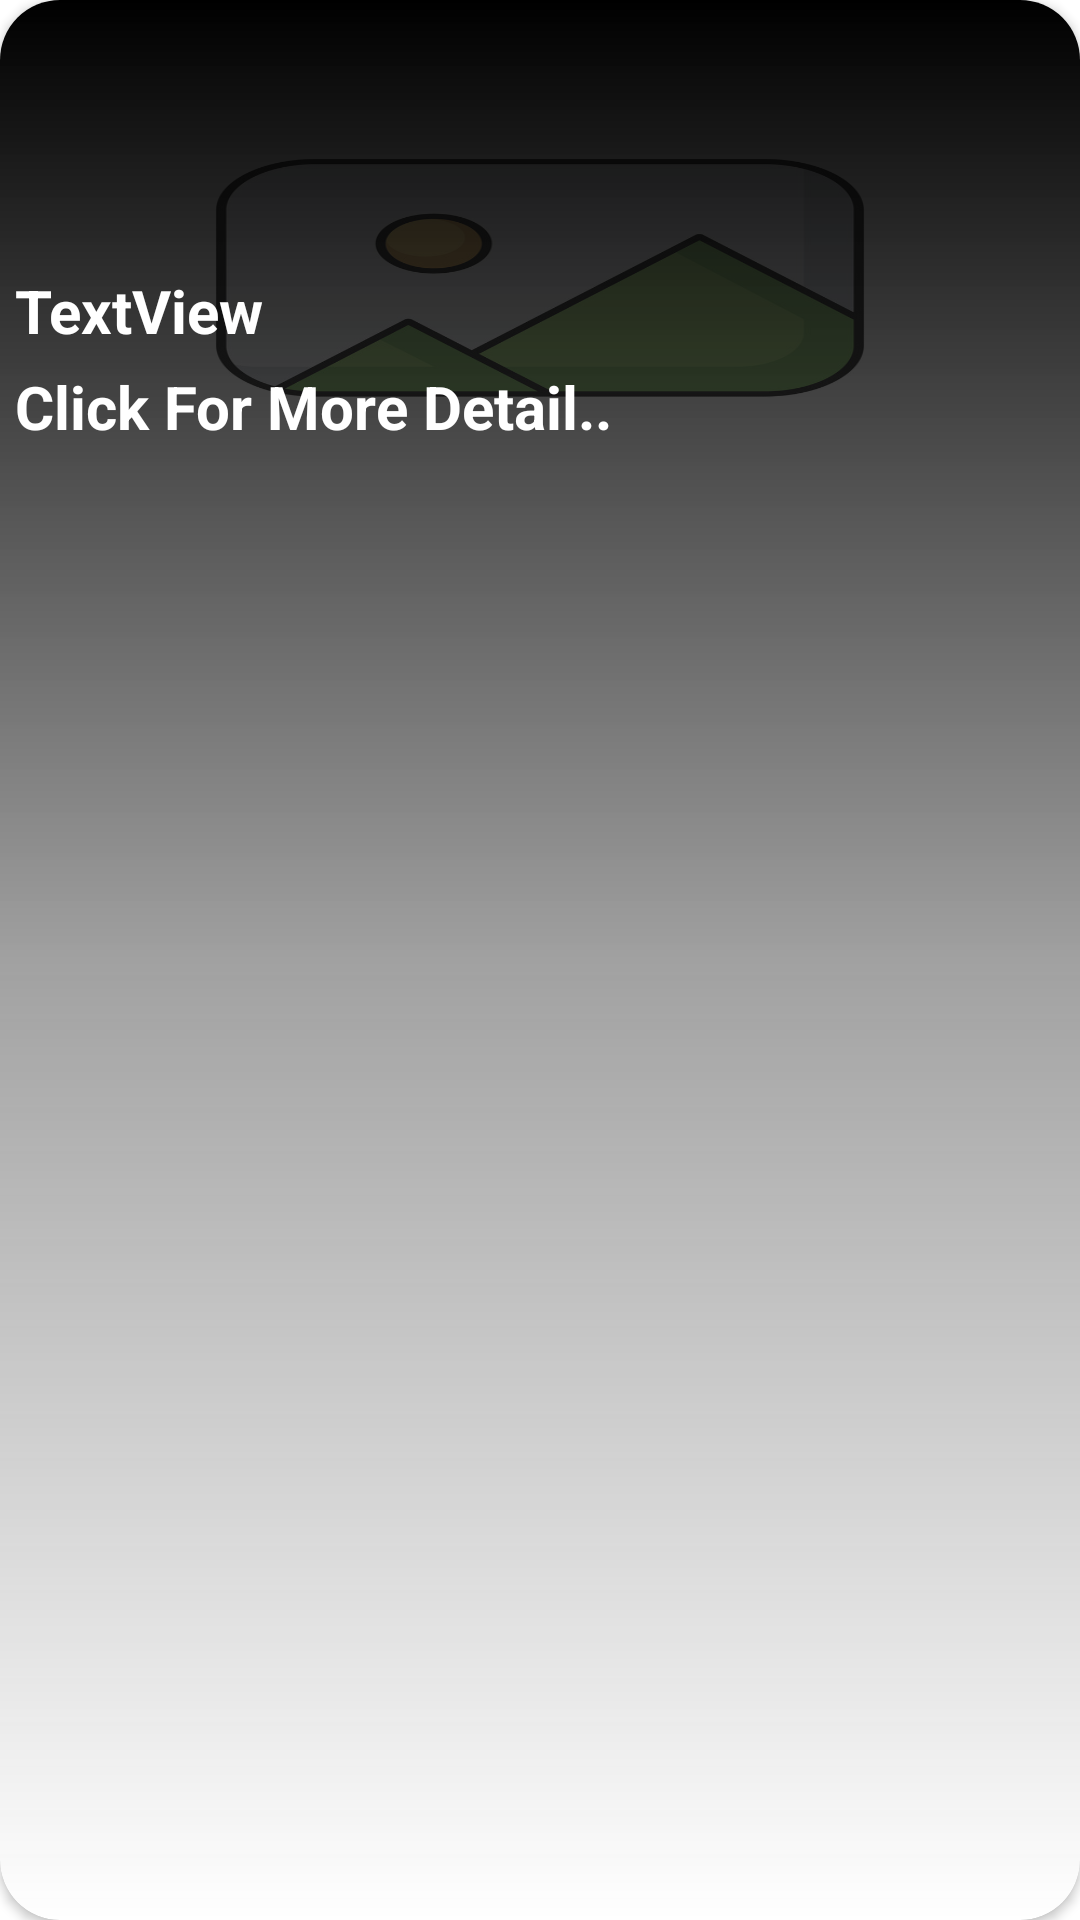

Here is an Android app screen rendered from its layout file. Give the layout XML and the strings, colors and styles it references.
<!-- AndroidManifest.xml: application theme Theme.ProjectEmpty -->
<!-- res/layout/itemvertical.xml -->
<?xml version="1.0" encoding="utf-8"?>
<androidx.cardview.widget.CardView xmlns:android="http://schemas.android.com/apk/res/android"
    xmlns:app="http://schemas.android.com/apk/res-auto"
    android:id="@+id/cardView"
    android:layout_width="match_parent"
    android:layout_height="200dp"
    app:cardCornerRadius="20dp"
    app:contentPaddingBottom="0dp"
    android:layout_marginLeft="5dp"
    android:layout_marginBottom="10dp"
    >

    <RelativeLayout
        android:id="@+id/RelativeLayout"
        android:layout_width="fill_parent"
        android:layout_height="fill_parent">

        <ImageView
            android:id="@+id/imageView"
            android:layout_width="match_parent"
            android:layout_height="200dp"
            android:background="@drawable/placeholder"
            android:scaleType="centerCrop" />

        <View
            android:id="@+id/gradient"
            android:layout_width="match_parent"
            android:layout_height="match_parent"
            android:background="@drawable/gradient" />

        <LinearLayout
            android:layout_width="match_parent"
            android:layout_height="match_parent"
            android:orientation="vertical">

            <TextView
                android:id="@+id/textTitleItem"
                android:layout_width="match_parent"
                android:layout_height="wrap_content"
                android:layout_marginLeft="5dp"
                android:layout_marginTop="90dp"
                android:text="TextView"
                android:textColor="#FFFFFF"
                android:textSize="20sp"
                android:textStyle="bold" />

            <TextView
                android:id="@+id/textView5"
                android:layout_width="match_parent"
                android:layout_height="wrap_content"
                android:paddingLeft="5dp"
                android:paddingTop="5dp"
                android:text="Click For More Detail.."
                android:textColor="#FFFFFF"
                android:textSize="20sp"
                android:textStyle="bold" />
        </LinearLayout>
    </RelativeLayout>
</androidx.cardview.widget.CardView>
<!-- resources referenced by this layout -->
<resources>
  <!-- drawable gradient (drawable) -->
  <?xml version="1.0" encoding="utf-8"?>
  <shape
      xmlns:android="http://schemas.android.com/apk/res/android"
      android:shape="rectangle">
      <gradient
          android:startColor="#00151515"
          android:centerColor="#74303030"
          android:endColor="#000000"
          android:angle="90"/>
  </shape>
  <!-- drawable placeholder: png bitmap (drawable, 85128 bytes) -->
  <style name="Theme.ProjectEmpty" parent="Theme.MaterialComponents.DayNight.DarkActionBar">
          
          <item name="colorPrimary">@color/RedPink</item>
          <item name="colorPrimaryVariant">@color/black</item>
          <item name="colorOnPrimary">@color/white</item>
          
          <item name="colorSecondary">#EEEEEE</item>
          <item name="colorSecondaryVariant">@color/teal_700</item>
          <item name="colorOnSecondary">@color/RedPink</item>
          
          <item name="android:statusBarColor">?attr/colorPrimaryVariant</item>
          
      </style>
  <color name="RedPink">#FFE91E63</color>
  <color name="black">#FF000000</color>
  <color name="white">#FFFFFFFF</color>
  <color name="teal_700">#FF018786</color>
</resources>
